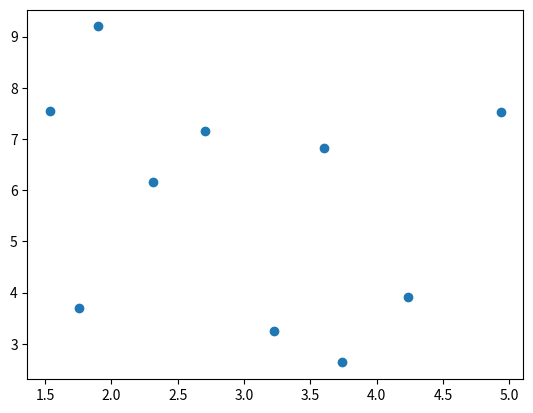

This figure's Python source:
##A scatter plot is a diagram where each value in the data set is represented by a dot.
# it needs 2 arrays of same length
import numpy
import matplotlib.pyplot as plt
x = numpy.random.uniform(5.0, 1.0, 10)
y = numpy.random.uniform(10.0, 2.0, 10)

plt.scatter(x, y)
plt.show()
